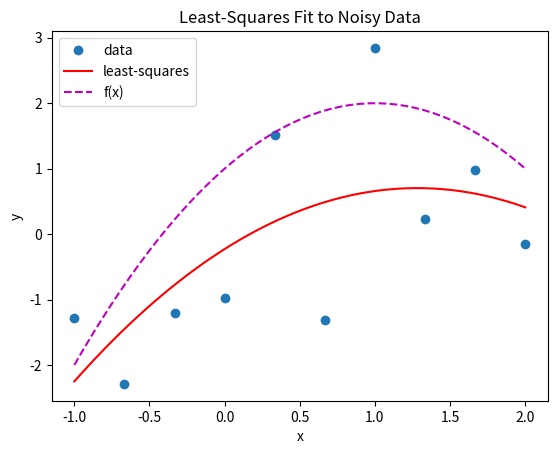

Here is the Python script that generated this plot:

# least-squares fit to noisy data using quadratic function 

import numpy as np
from numpy.random import randn
from numpy.random import seed 
import scipy.linalg
import matplotlib.pyplot as plt


#  builds the matrix for the linear system that defines the coefficients 
def LS_Matrix(xd):
    
    N = xd.shape[0]

    A = np.zeros((N,3))
    
    A[:,0] = np.ones(N)      # first column of A
    A[:,1] = xd              # second column of A
    A[:,2] = xd*xd           # third column of A
    
    print(A.shape)
    
    return A

#   make the data, by taking a quadratic function and adding noise
N = 10
# x coords of data
xd = np.linspace(-1,2,N)

# values of quadratic at data points
y = 0.1 + 2.0*xd - xd*xd    #  polynomial with coefficients a = [1,0, 2.0, -1.0]

#  add noise to data
seed(1)
yd = 1.0*randn(N) + y


#  get matrix for system of equations
A = LS_Matrix(xd);

#  compute matrices for the least-squares system  A^T A x = A^T y
M = A.T @ A
b = A.T @ yd

#  solve for least-squares approximation 
xstar = scipy.linalg.solve(M,b)
print(xstar)

#  or get least-squares solution directly from A and yd using scipy
#xstar,res, rnk,s = scipy.linalg.lstsq(A,yd)

print('the coefficients of the polynomial:')
print(np.array([1.0, 2.0, -1.0]))


print(f'the coefficients of the least-squares solution: \n {xstar}')
#print('\n the residual is '+str(res))

xx = np.linspace(-1,2)
yy = xstar[0] + xstar[1]*xx + xstar[2]*xx*xx

yy2 = 1.0 + 2.0*xx  -1.0*xx*xx


plt.plot(xd,yd,'o',xx,yy,'r',xx,yy2,'--m')
plt.xlabel('x')
plt.ylabel('y')
plt.title('Least-Squares Fit to Noisy Data')
plt.legend(['data','least-squares','f(x)'],loc='upper left')
plt.show()